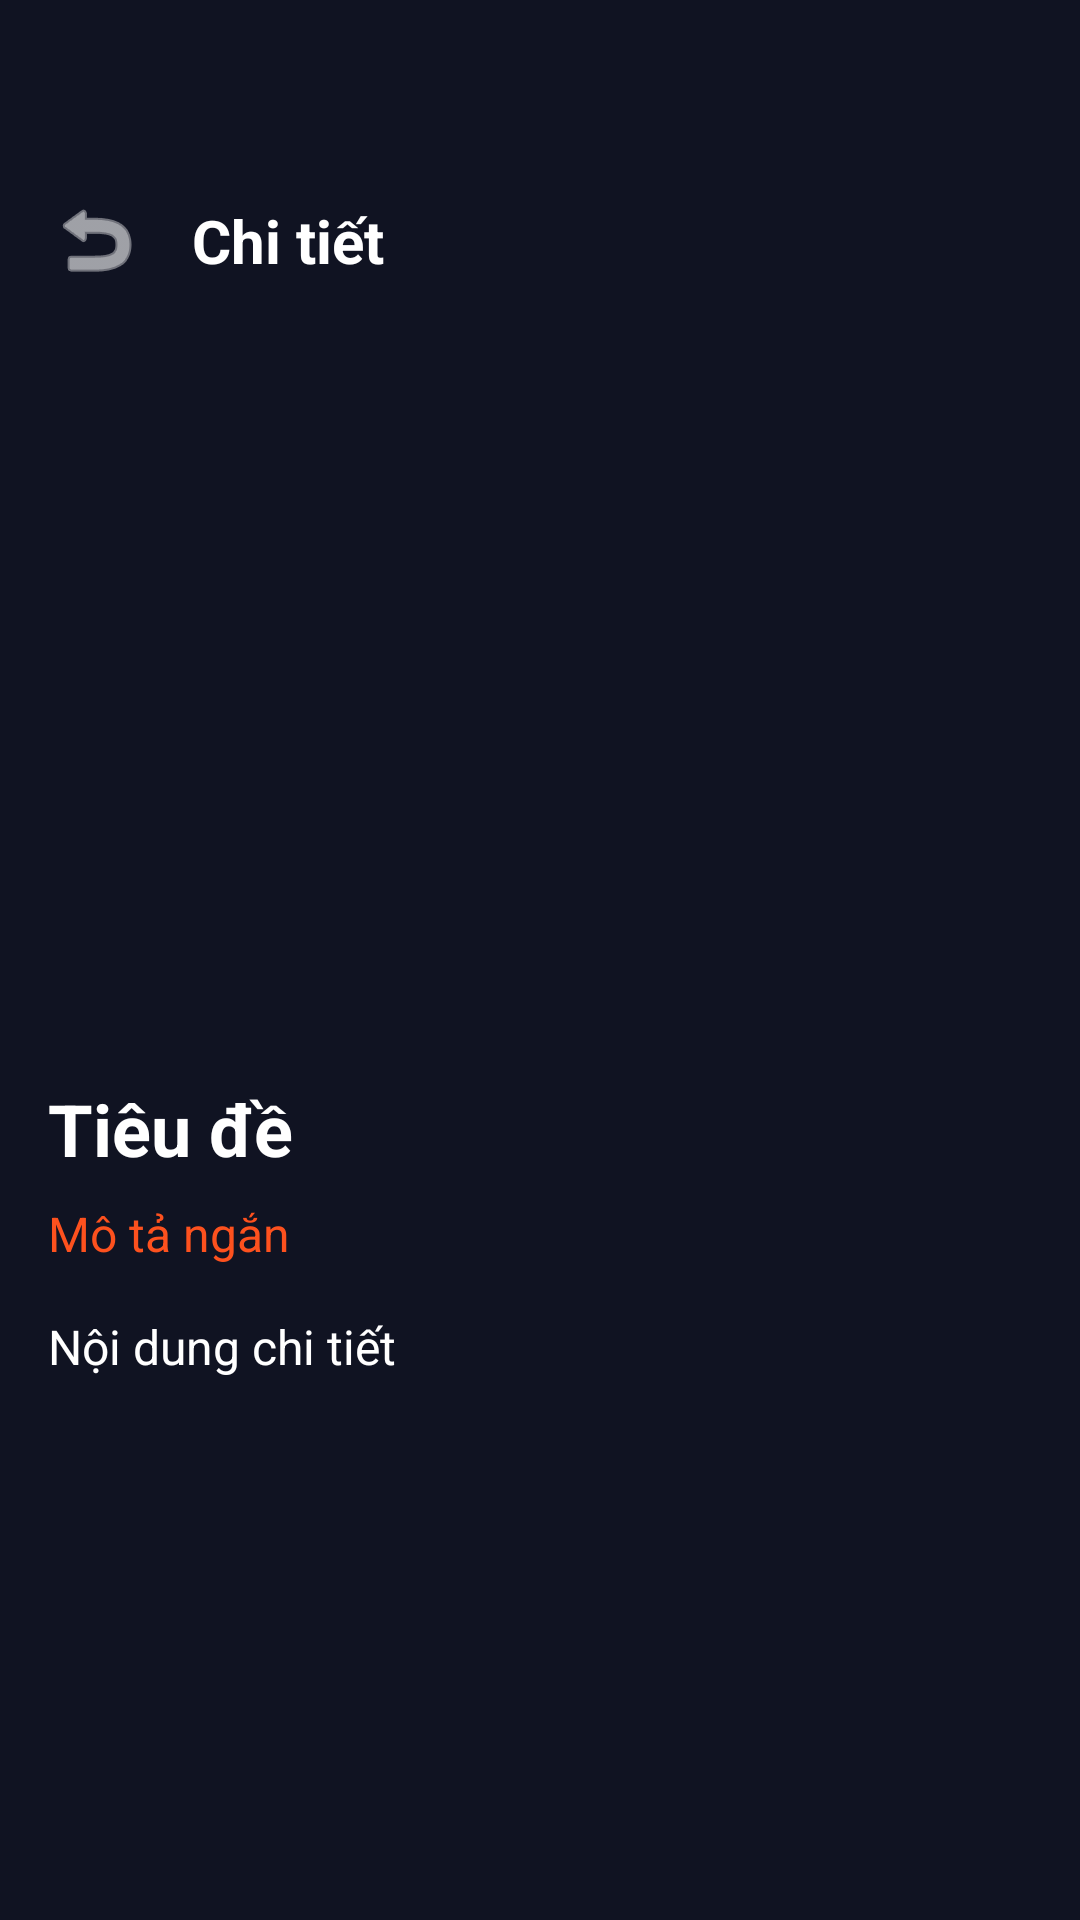

This screen was rendered from an Android layout file. Write that file and the resources it references.
<!-- AndroidManifest.xml: application theme Theme.Project1932 -->
<!-- res/layout/activity_handbook_detail.xml -->
<?xml version="1.0" encoding="utf-8"?>
<androidx.constraintlayout.widget.ConstraintLayout xmlns:android="http://schemas.android.com/apk/res/android"
    xmlns:app="http://schemas.android.com/apk/res-auto"
    xmlns:tools="http://schemas.android.com/tools"
    android:id="@+id/main"
    android:layout_width="match_parent"
    android:layout_height="match_parent"
    android:background="@color/mainColor"
    tools:context=".Activity.NutritionDetailActivity">

    <androidx.constraintlayout.widget.ConstraintLayout
        android:id="@+id/headerLayout"
        android:layout_width="match_parent"
        android:layout_height="wrap_content"
        android:layout_marginTop="48dp"
        android:padding="16dp"
        app:layout_constraintTop_toTopOf="parent">

        <ImageView
            android:id="@+id/backBtn"
            android:layout_width="32dp"
            android:layout_height="32dp"
            android:src="@android:drawable/ic_menu_revert"
            android:tint="@color/white"
            android:clickable="true"
            android:focusable="true"
            app:layout_constraintStart_toStartOf="parent"
            app:layout_constraintTop_toTopOf="parent" />

        <TextView
            android:id="@+id/titleText"
            android:layout_width="0dp"
            android:layout_height="wrap_content"
            android:layout_marginStart="16dp"
            android:text="Chi tiết"
            android:textColor="@color/white"
            android:textSize="20sp"
            android:textStyle="bold"
            app:layout_constraintBottom_toBottomOf="@+id/backBtn"
            app:layout_constraintEnd_toEndOf="parent"
            app:layout_constraintStart_toEndOf="@+id/backBtn"
            app:layout_constraintTop_toTopOf="@+id/backBtn" />
    </androidx.constraintlayout.widget.ConstraintLayout>

    <ScrollView
        android:layout_width="match_parent"
        android:layout_height="0dp"
        android:layout_marginTop="16dp"
        app:layout_constraintBottom_toBottomOf="parent"
        app:layout_constraintTop_toBottomOf="@+id/headerLayout">

        <LinearLayout
            android:layout_width="match_parent"
            android:layout_height="wrap_content"
            android:orientation="vertical"
            android:padding="16dp">

            <ImageView
                android:id="@+id/detailImage"
                android:layout_width="match_parent"
                android:layout_height="200dp"
                android:layout_marginBottom="16dp"
                android:scaleType="centerCrop"
                app:srcCompat="@drawable/pic_1" />

            <TextView
                android:id="@+id/detailTitle"
                android:layout_width="match_parent"
                android:layout_height="wrap_content"
                android:layout_marginBottom="8dp"
                android:text="Tiêu đề"
                android:textColor="@color/white"
                android:textSize="24sp"
                android:textStyle="bold" />

            <TextView
                android:id="@+id/detailDescription"
                android:layout_width="match_parent"
                android:layout_height="wrap_content"
                android:layout_marginBottom="16dp"
                android:text="Mô tả ngắn"
                android:textColor="@color/orange"
                android:textSize="16sp" />

            <TextView
                android:id="@+id/detailContent"
                android:layout_width="match_parent"
                android:layout_height="wrap_content"
                android:text="Nội dung chi tiết"
                android:textColor="@color/white"
                android:textSize="16sp"
                android:lineSpacingExtra="4dp" />
        </LinearLayout>
    </ScrollView>
</androidx.constraintlayout.widget.ConstraintLayout>
<!-- resources referenced by this layout -->
<resources>
  <color name="mainColor">#101322</color>
  <color name="orange">#fd511e</color>
  <color name="white">#FFFFFFFF</color>
</resources>
